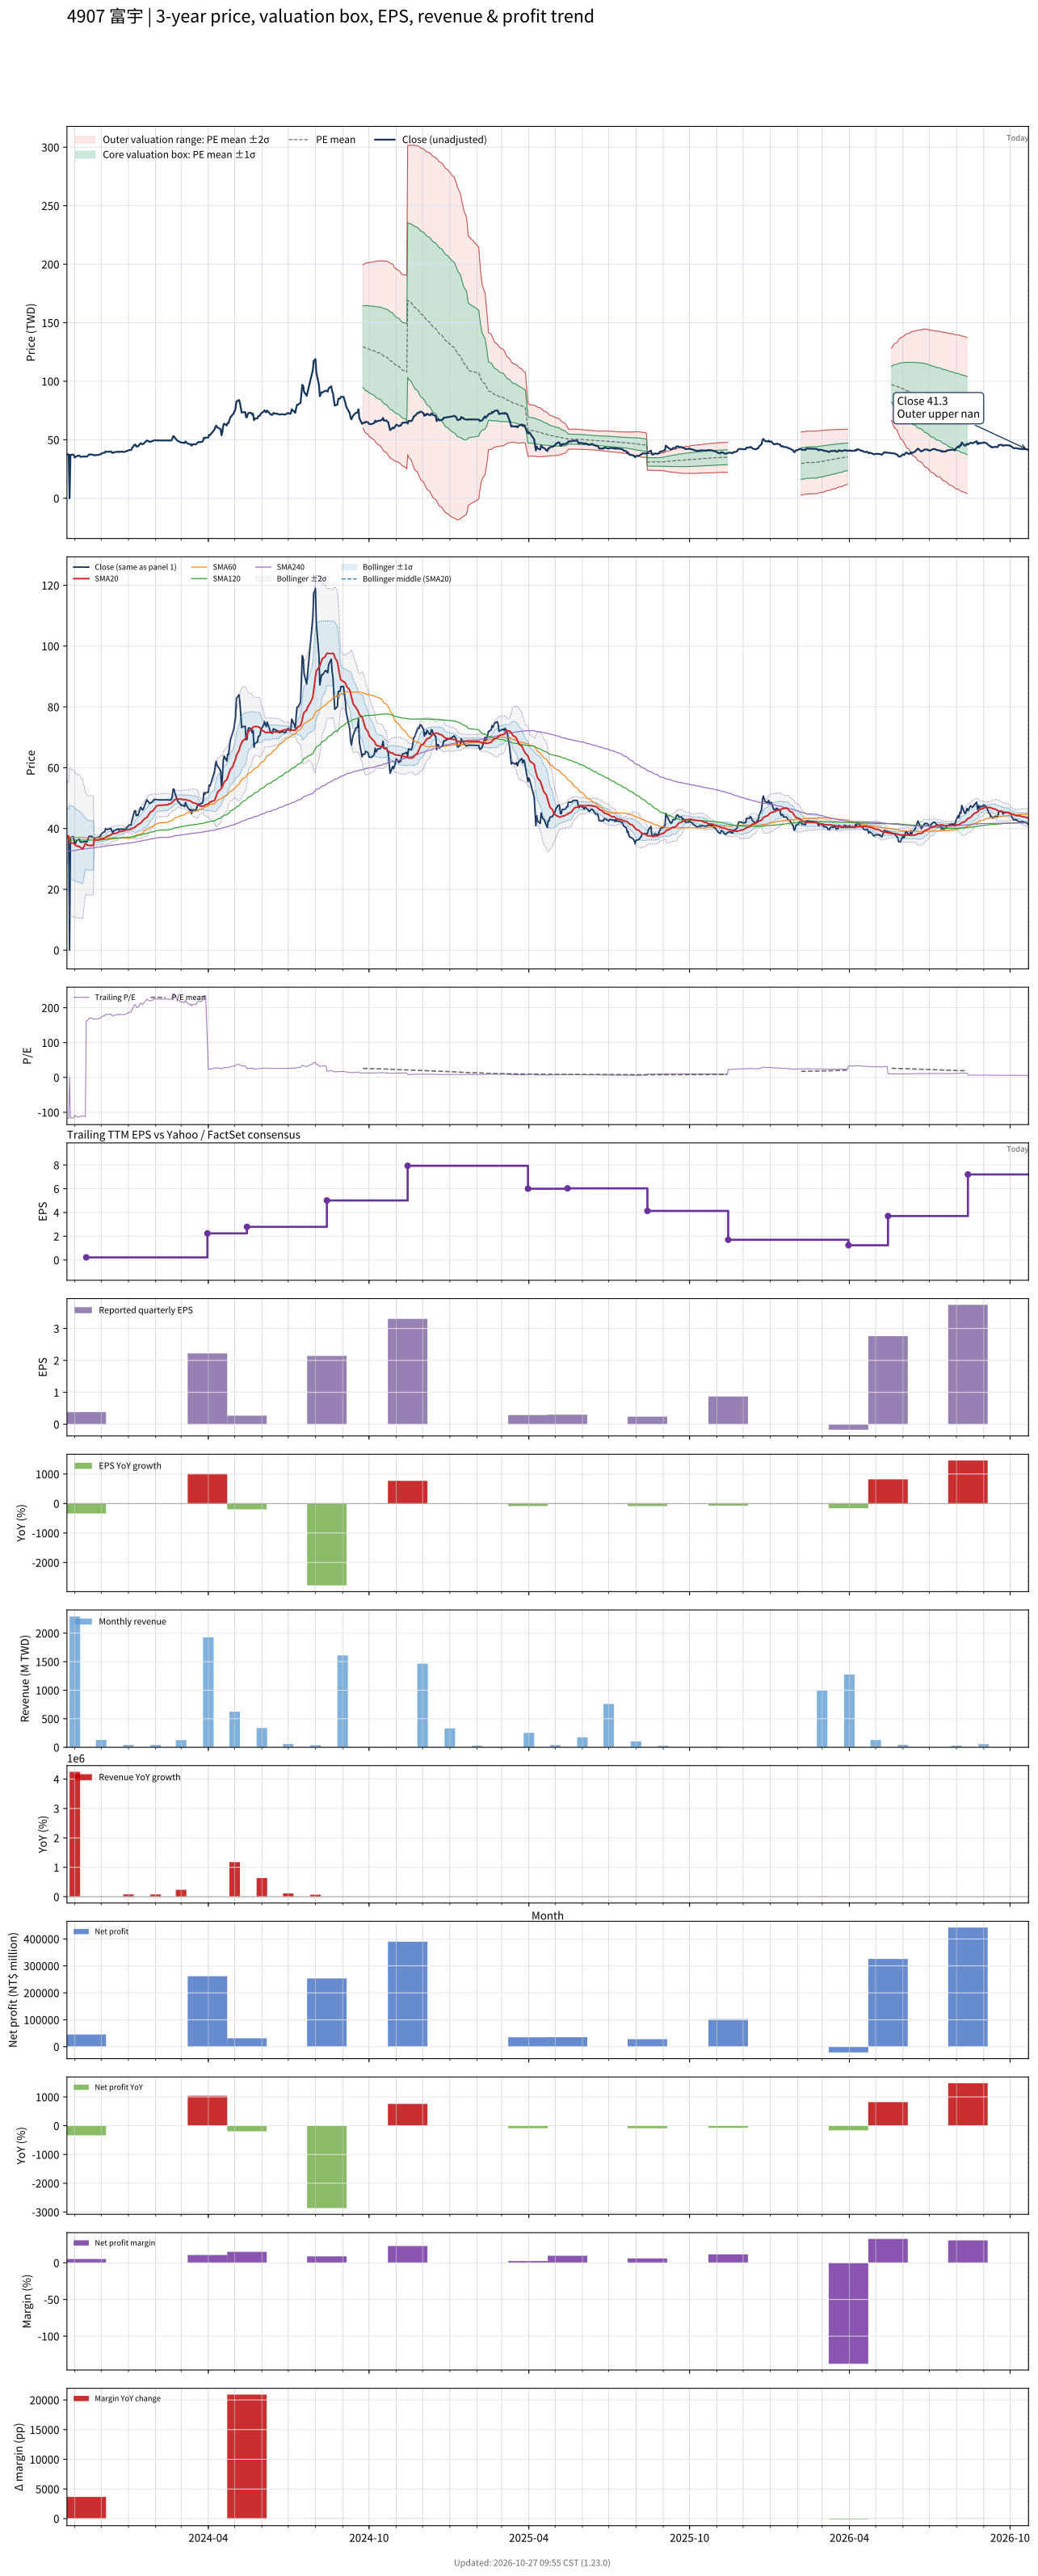

The data file committed next to this chart (first rows):
# chart-version: skill-stock-dynamic-val…
date, close, available_date, period_end, eps, ttm_eps, pe, pe_mean, pe_std, price_m2, price_m1, price_mean, price_p1, price_p2, forward_eps, forward_pe, forward_pe_mean, forward_pe_std, forward_price_m2, forward_price_m1, forward_price_mean, forward_price_p1, forward_price_p2, sma20
2023-10-23, 37.15, 2023-08-14, 2023-06-30, -0.08, -0.32, -116.1, , , , , , , , , , , , , , , , , 37.71
2023-10-24, 37.55, 2023-08-14, 2023-06-30, -0.08, -0.32, -117.3, , , , , , , , , , , , , , , , , 37.59
2023-10-25, 37.5, 2023-08-14, 2023-06-30, -0.08, -0.32, -117.2, , , , , , , , , , , , , , , , , 37.46
2023-10-26, 0.000000, 2023-08-14, 2023-06-30, -0.08, -0.32, -0.000000, , , , , , , , , , , , , , , , , 35.47
2023-10-27, 37.05, 2023-08-14, 2023-06-30, -0.08, -0.32, -115.8, , , , , , , , , , , , , , , , , 35.32
2023-10-30, 37.35, 2023-08-14, 2023-06-30, -0.08, -0.32, -116.7, , , , , , , , , , , , , , , , , 35.18
2023-10-31, 36.55, 2023-08-14, 2023-06-30, -0.08, -0.32, -114.2, , , , , , , , , , , , , , , , , 35.01
2023-11-01, 34.8, 2023-08-14, 2023-06-30, -0.08, -0.32, -108.8, , , , , , , , , , , , , , , , , 34.73
2023-11-02, 35.4, 2023-08-14, 2023-06-30, -0.08, -0.32, -110.6, , , , , , , , , , , , , , , , , 34.49
2023-11-03, 36, 2023-08-14, 2023-06-30, -0.08, -0.32, -112.5, , , , , , , , , , , , , , , , , 34.28
2023-11-06, 36.5, 2023-08-14, 2023-06-30, -0.08, -0.32, -114.1, , , , , , , , , , , , , , , , , 34.09
2023-11-07, 35.7, 2023-08-14, 2023-06-30, -0.08, -0.32, -111.6, , , , , , , , , , , , , , , , , 33.87
2023-11-08, 35.45, 2023-08-14, 2023-06-30, -0.08, -0.32, -110.8, , , , , , , , , , , , , , , , , 33.65
2023-11-09, 35.55, 2023-08-14, 2023-06-30, -0.08, -0.32, -111.1, , , , , , , , , , , , , , , , , 33.45
2023-11-10, 35.55, 2023-08-14, 2023-06-30, -0.08, -0.32, -111.1, , , , , , , , , , , , , , , , , 33.24
2023-11-13, 35.75, 2023-08-14, 2023-06-30, -0.08, -0.32, -111.7, , , , , , , , , , , , , , , , , 35.03
2023-11-14, 35.6, 2023-11-14, 2023-09-30, 0.38, 0.22, 161.8, , , , , , , , , , , , , , , , , 34.84
2023-11-15, 35.65, 2023-11-14, 2023-09-30, 0.38, 0.22, 162, , , , , , , , , , , , , , , , , 34.65
2023-11-16, 36.45, 2023-11-14, 2023-09-30, 0.38, 0.22, 165.7, , , , , , , , , , , , , , , , , 34.52
2023-11-17, 37.4, 2023-11-14, 2023-09-30, 0.38, 0.22, 170, , , , , , , , , , , , , , , , , 34.45
2023-11-20, 37.45, 2023-11-14, 2023-09-30, 0.38, 0.22, 170.2, , , , , , , , , , , , , , , , , 34.46
2023-11-21, 37.2, 2023-11-14, 2023-09-30, 0.38, 0.22, 169.1, , , , , , , , , , , , , , , , , 34.45
2023-11-22, 37.1, 2023-11-14, 2023-09-30, 0.38, 0.22, 168.6, , , , , , , , , , , , , , , , , 34.42
2023-11-23, 36.65, 2023-11-14, 2023-09-30, 0.38, 0.22, 166.6, , , , , , , , , , , , , , , , , 36.26
2023-11-24, 36.9, 2023-11-14, 2023-09-30, 0.38, 0.22, 167.7, , , , , , , , , , , , , , , , , 36.25
2023-11-27, 37, 2023-11-14, 2023-09-30, 0.38, 0.22, 168.2, , , , , , , , , , , , , , , , , 36.23
2023-11-28, 37.2, 2023-11-14, 2023-09-30, 0.38, 0.22, 169.1, , , , , , , , , , , , , , , , , 36.27
2023-11-29, 37.3, 2023-11-14, 2023-09-30, 0.38, 0.22, 169.5, , , , , , , , , , , , , , , , , 36.39
2023-11-30, 37.45, 2023-11-14, 2023-09-30, 0.38, 0.22, 170.2, , , , , , , , , , , , , , , , , 36.49
2023-12-01, 38.15, 2023-11-14, 2023-09-30, 0.38, 0.22, 173.4, , , , , , , , , , , , , , , , , 36.6
2023-12-04, 38.9, 2023-11-14, 2023-09-30, 0.38, 0.22, 176.8, , , , , , , , , , , , , , , , , 36.72
2023-12-05, 38.9, 2023-11-14, 2023-09-30, 0.38, 0.22, 176.8, , , , , , , , , , , , , , , , , 36.88
2023-12-06, 40, 2023-11-14, 2023-09-30, 0.38, 0.22, 181.8, , , , , , , , , , , , , , , , , 37.11
2023-12-07, 39.7, 2023-11-14, 2023-09-30, 0.38, 0.22, 180.5, , , , , , , , , , , , , , , , , 37.31
2023-12-08, 39.7, 2023-11-14, 2023-09-30, 0.38, 0.22, 180.5, , , , , , , , , , , , , , , , , 37.52
2023-12-11, 39.85, 2023-11-14, 2023-09-30, 0.38, 0.22, 181.1, , , , , , , , , , , , , , , , , 37.73
2023-12-12, 40.05, 2023-11-14, 2023-09-30, 0.38, 0.22, 182, , , , , , , , , , , , , , , , , 37.95
2023-12-13, 39.3, 2023-11-14, 2023-09-30, 0.38, 0.22, 178.6, , , , , , , , , , , , , , , , , 38.13
2023-12-14, 38.65, 2023-11-14, 2023-09-30, 0.38, 0.22, 175.7, , , , , , , , , , , , , , , , , 38.24
2023-12-15, 39.15, 2023-11-14, 2023-09-30, 0.38, 0.22, 178, , , , , , , , , , , , , , , , , 38.33
2023-12-18, 39.6, 2023-11-14, 2023-09-30, 0.38, 0.22, 180, , , , , , , , , , , , , , , , , 38.44
2023-12-19, 39.75, 2023-11-14, 2023-09-30, 0.38, 0.22, 180.7, , , , , , , , , , , , , , , , , 38.56
2023-12-20, 39.9, 2023-11-14, 2023-09-30, 0.38, 0.22, 181.4, , , , , , , , , , , , , , , , , 38.7
2023-12-21, 39.45, 2023-11-14, 2023-09-30, 0.38, 0.22, 179.3, , , , , , , , , , , , , , , , , 38.84
2023-12-22, 39.75, 2023-11-14, 2023-09-30, 0.38, 0.22, 180.7, , , , , , , , , , , , , , , , , 38.99
2023-12-25, 39.85, 2023-11-14, 2023-09-30, 0.38, 0.22, 181.1, , , , , , , , , , , , , , , , , 39.13
2023-12-26, 39.6, 2023-11-14, 2023-09-30, 0.38, 0.22, 180, , , , , , , , , , , , , , , , , 39.25
2023-12-27, 39.65, 2023-11-14, 2023-09-30, 0.38, 0.22, 180.2, , , , , , , , , , , , , , , , , 39.37
2023-12-28, 39.75, 2023-11-14, 2023-09-30, 0.38, 0.22, 180.7, , , , , , , , , , , , , , , , , 39.48
2023-12-29, 40, 2023-11-14, 2023-09-30, 0.38, 0.22, 181.8, , , , , , , , , , , , , , , , , 39.58
2024-01-02, 41.2, 2023-11-14, 2023-09-30, 0.38, 0.22, 187.3, , , , , , , , , , , , , , , , , 39.69
2024-01-03, 41.2, 2023-11-14, 2023-09-30, 0.38, 0.22, 187.3, , , , , , , , , , , , , , , , , 39.8
2024-01-04, 41.2, 2023-11-14, 2023-09-30, 0.38, 0.22, 187.3, , , , , , , , , , , , , , , , , 39.87
2024-01-05, 42.65, 2023-11-14, 2023-09-30, 0.38, 0.22, 193.9, , , , , , , , , , , , , , , , , 40.01
2024-01-08, 45.8, 2023-11-14, 2023-09-30, 0.38, 0.22, 208.2, , , , , , , , , , , , , , , , , 40.32
2024-01-09, 45.85, 2023-11-14, 2023-09-30, 0.38, 0.22, 208.4, , , , , , , , , , , , , , , , , 40.62
2024-01-10, 44.2, 2023-11-14, 2023-09-30, 0.38, 0.22, 200.9, , , , , , , , , , , , , , , , , 40.83
2024-01-11, 44.5, 2023-11-14, 2023-09-30, 0.38, 0.22, 202.3, , , , , , , , , , , , , , , , , 41.09
2024-01-12, 44.3, 2023-11-14, 2023-09-30, 0.38, 0.22, 201.4, , , , , , , , , , , , , , , , , 41.37
... 670 more rows
